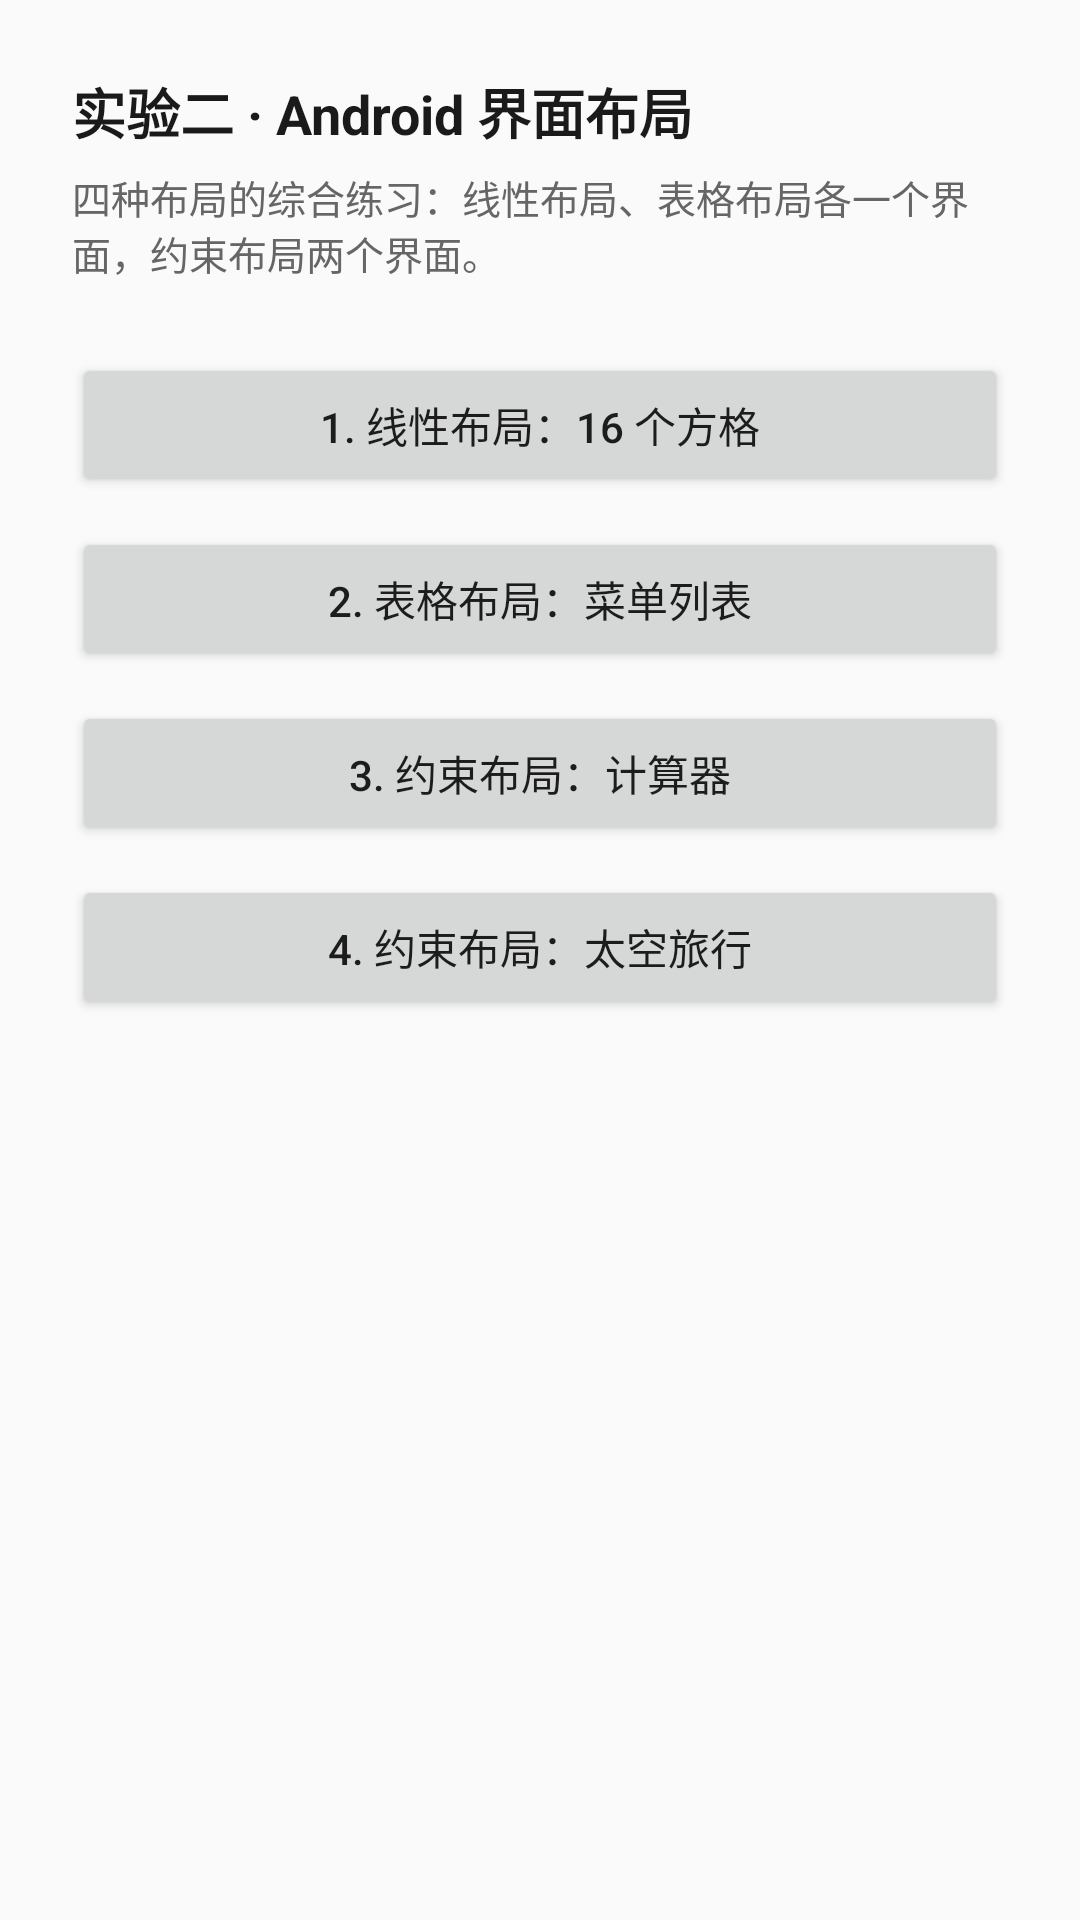

Here is an Android app screen rendered from its layout file. Give the layout XML and the strings, colors and styles it references.
<!-- AndroidManifest.xml: application theme Theme.LayoutLab -->
<!-- res/layout/activity_main.xml -->
<?xml version="1.0" encoding="utf-8"?>
<LinearLayout xmlns:android="http://schemas.android.com/apk/res/android"
    android:layout_width="match_parent"
    android:layout_height="match_parent"
    android:orientation="vertical"
    android:padding="24dp">

    <TextView
        android:layout_width="match_parent"
        android:layout_height="wrap_content"
        android:text="@string/main_title"
        android:textColor="#1A1A1A"
        android:textSize="18sp"
        android:textStyle="bold" />

    <TextView
        android:layout_width="match_parent"
        android:layout_height="wrap_content"
        android:layout_marginTop="6dp"
        android:text="@string/main_desc"
        android:textColor="#666666"
        android:textSize="13sp" />

    <Button
        android:id="@+id/btn_linear"
        android:layout_width="match_parent"
        android:layout_height="wrap_content"
        android:layout_marginTop="24dp"
        android:text="@string/entry_linear" />

    <Button
        android:id="@+id/btn_table"
        android:layout_width="match_parent"
        android:layout_height="wrap_content"
        android:layout_marginTop="10dp"
        android:text="@string/entry_table" />

    <Button
        android:id="@+id/btn_calc"
        android:layout_width="match_parent"
        android:layout_height="wrap_content"
        android:layout_marginTop="10dp"
        android:text="@string/entry_calc" />

    <Button
        android:id="@+id/btn_space"
        android:layout_width="match_parent"
        android:layout_height="wrap_content"
        android:layout_marginTop="10dp"
        android:text="@string/entry_space" />

</LinearLayout>
<!-- resources referenced by this layout -->
<resources>
  <string name="entry_calc">3. 约束布局：计算器</string>
  <string name="entry_linear">1. 线性布局：16 个方格</string>
  <string name="entry_space">4. 约束布局：太空旅行</string>
  <string name="entry_table">2. 表格布局：菜单列表</string>
  <string name="main_desc">四种布局的综合练习：线性布局、表格布局各一个界面，约束布局两个界面。</string>
  <string name="main_title">实验二 · Android 界面布局</string>
  <style name="Theme.LayoutLab" parent="Theme.AppCompat.Light.DarkActionBar">
          <item name="colorPrimary">@color/colorPrimary</item>
          <item name="colorPrimaryDark">@color/colorPrimaryDark</item>
          <item name="colorAccent">@color/colorAccent</item>
          <item name="android:statusBarColor" tools:targetApi="l">@color/colorPrimaryDark</item>
      </style>
  <color name="colorPrimary">#3F51B5</color>
  <color name="colorPrimaryDark">#303F9F</color>
  <color name="colorAccent">#FF4081</color>
</resources>
